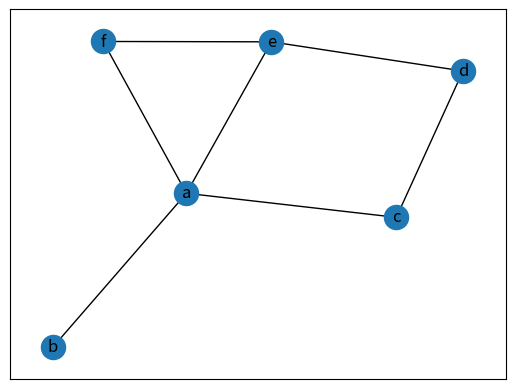
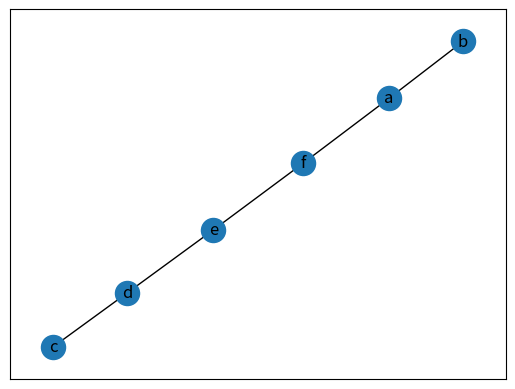
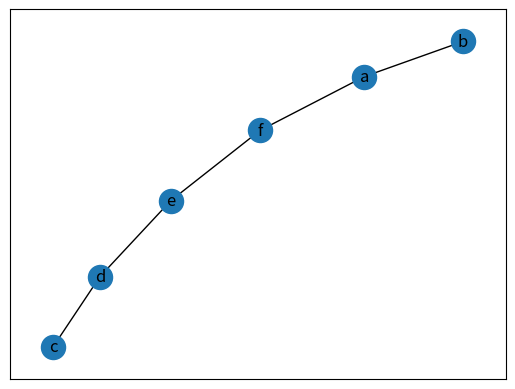

Write the Python code that produced these figures, in order.
# Some practice using the networkx library and matplotlib
# Python3 v 3.6.9

# Because life is too short to use standard Python3 dictionaries
import networkx as nx
# To print out an image of the graph
import matplotlib.pyplot as plot

if __name__ == "__main__":
    g = nx.Graph()
    nodes = ["a","b","c","d","e","f"]
    edges = [("a","b"),
            ("a","f"),
            ("e","f"),
            ("a","c"),
            ("a","e"),
            ("d","e"),
            ("d","c")]
    g.add_nodes_from(nodes)
    g.add_edges_from(edges)
    nx.draw_networkx(g)

    # saves an image of the graph
    plot.savefig("simple_path.png")

    # clear figure
    plot.clf()
    h = nx.Graph()

    # Perform a depth first search of the network
    dfs = list(nx.dfs_edges(g, source="a", depth_limit=None))
    # Perform a breadth first search of the network
    bfs = list(nx.dfs_edges(g, source="a", depth_limit=None))
    print(dfs)
    print(bfs)
    h.add_edges_from(dfs)
    nx.draw_networkx(h)
    # saves an image of the dfs
    plot.savefig("dfs_path.png")

    #clear graph h for bfs path
    h.clear()
    # clear figure
    plot.clf()
    h.add_edges_from(bfs)
    nx.draw_networkx(h)

    # saves an image of the dfs
    plot.savefig("bfs_path.png")

    exit()
